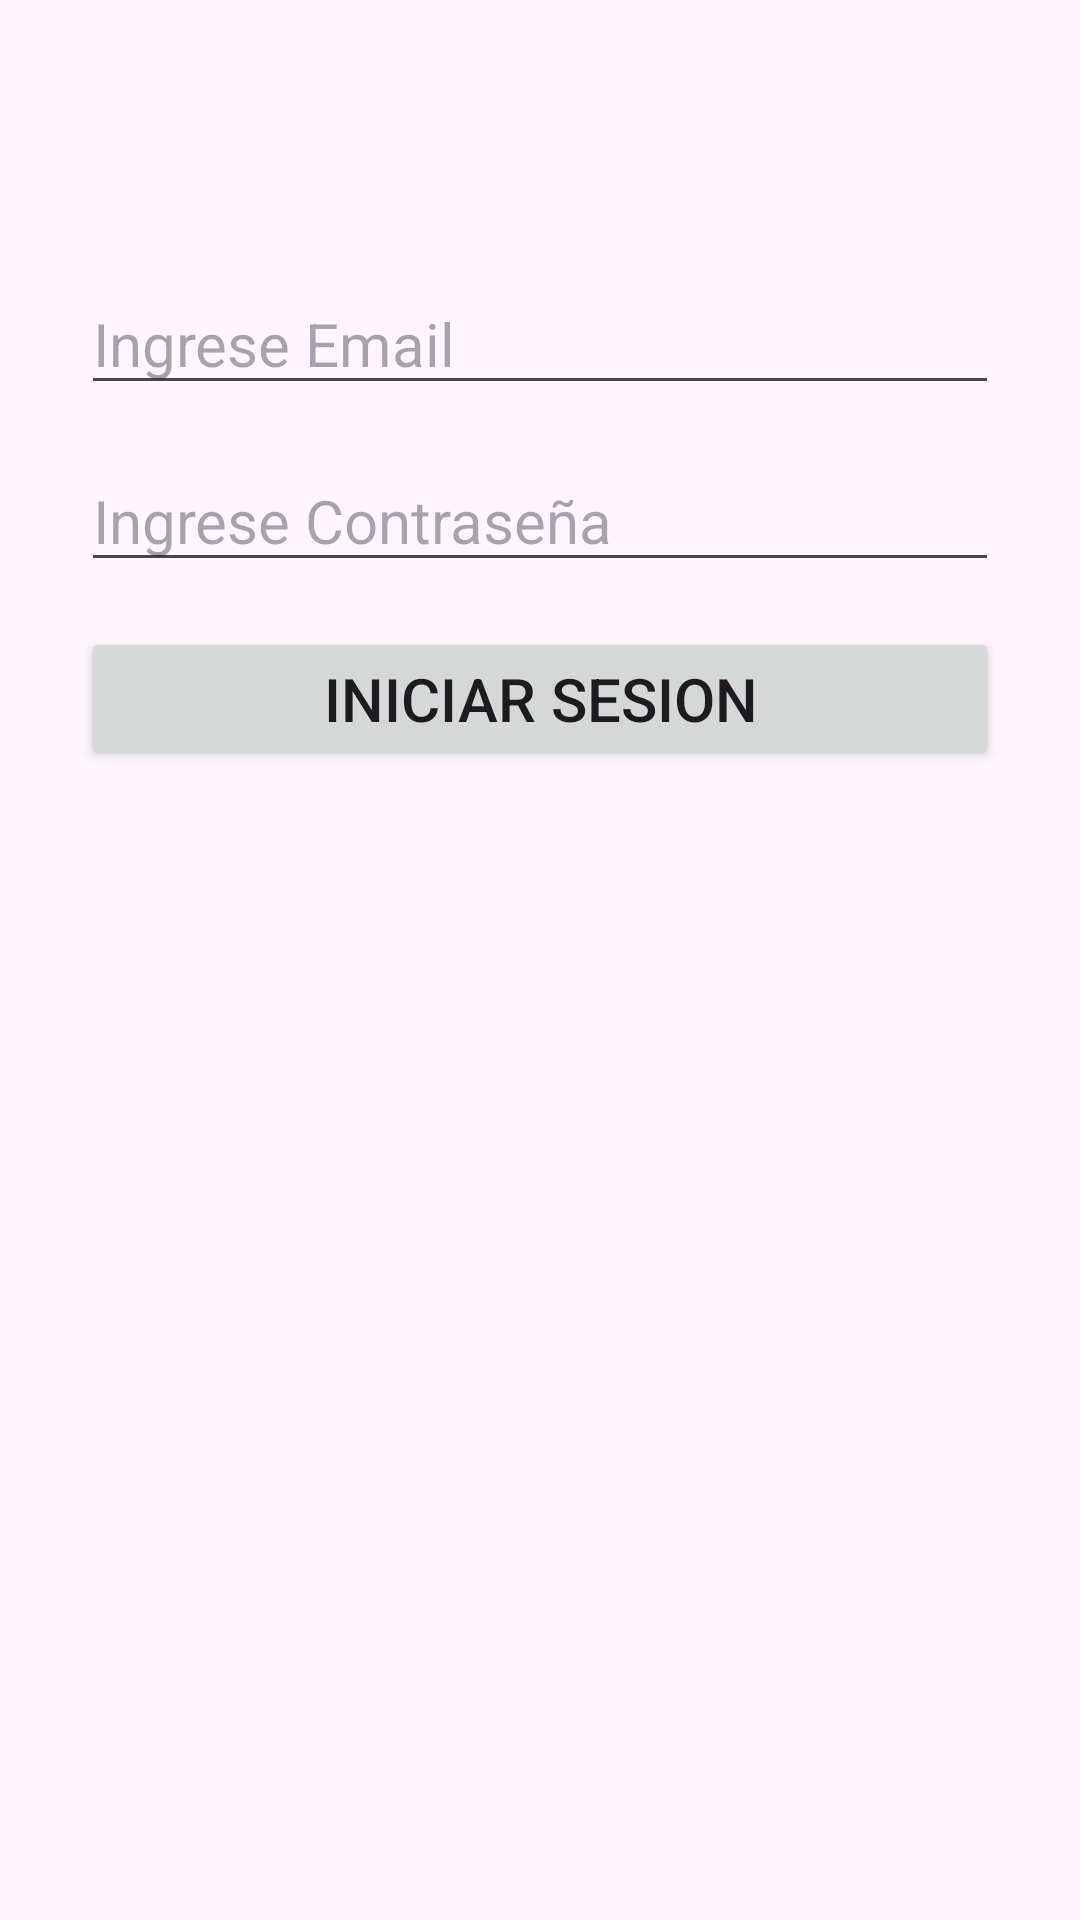

Here is an Android app screen rendered from its layout file. Give the layout XML and the strings, colors and styles it references.
<!-- AndroidManifest.xml: application theme Theme.LoguinFireBase -->
<!-- res/layout/activity_iniciar_sesion.xml -->
<?xml version="1.0" encoding="utf-8"?>
<androidx.constraintlayout.widget.ConstraintLayout xmlns:android="http://schemas.android.com/apk/res/android"
    xmlns:app="http://schemas.android.com/apk/res-auto"
    xmlns:tools="http://schemas.android.com/tools"
    android:layout_width="match_parent"
    android:layout_height="match_parent"
    tools:context=".iniciarSesion">

    <LinearLayout
        android:id="@+id/linearLayout2"
        android:layout_width="0dp"
        android:layout_height="0dp"
        android:layout_marginStart="27dp"
        android:layout_marginTop="91dp"
        android:layout_marginEnd="27dp"
        android:layout_marginBottom="91dp"
        android:orientation="vertical"
        app:layout_constraintBottom_toBottomOf="parent"
        app:layout_constraintEnd_toEndOf="parent"
        app:layout_constraintStart_toStartOf="parent"
        app:layout_constraintTop_toTopOf="parent">

        <EditText
            android:id="@+id/txt_email"
            android:layout_width="match_parent"
            android:layout_height="wrap_content"
            android:ems="10"
            android:hint="Ingrese Email"
            android:inputType="text"
            android:textSize="20sp" />

        <View
            android:layout_width="wrap_content"
            android:layout_height="15sp" />

        <EditText
            android:id="@+id/txt_contraseña"
            android:layout_width="match_parent"
            android:layout_height="wrap_content"
            android:ems="10"
            android:hint="Ingrese Contraseña"
            android:inputType="textPassword"
            android:textSize="20sp" />

        <View
            android:layout_width="wrap_content"
            android:layout_height="15sp" />

        <Button
            android:id="@+id/btn_iniciarSesion"
            android:layout_width="match_parent"
            android:layout_height="wrap_content"
            android:text="Iniciar Sesion"
            android:onClick="IniciarSesion"
            android:textSize="20sp" />

    </LinearLayout>

</androidx.constraintlayout.widget.ConstraintLayout>
<!-- resources referenced by this layout -->
<resources>
  <style name="Theme.LoguinFireBase" parent="Base.Theme.LoguinFireBase" />
  <style name="Base.Theme.LoguinFireBase" parent="Theme.Material3.DayNight.NoActionBar">
          
          
      </style>
</resources>
